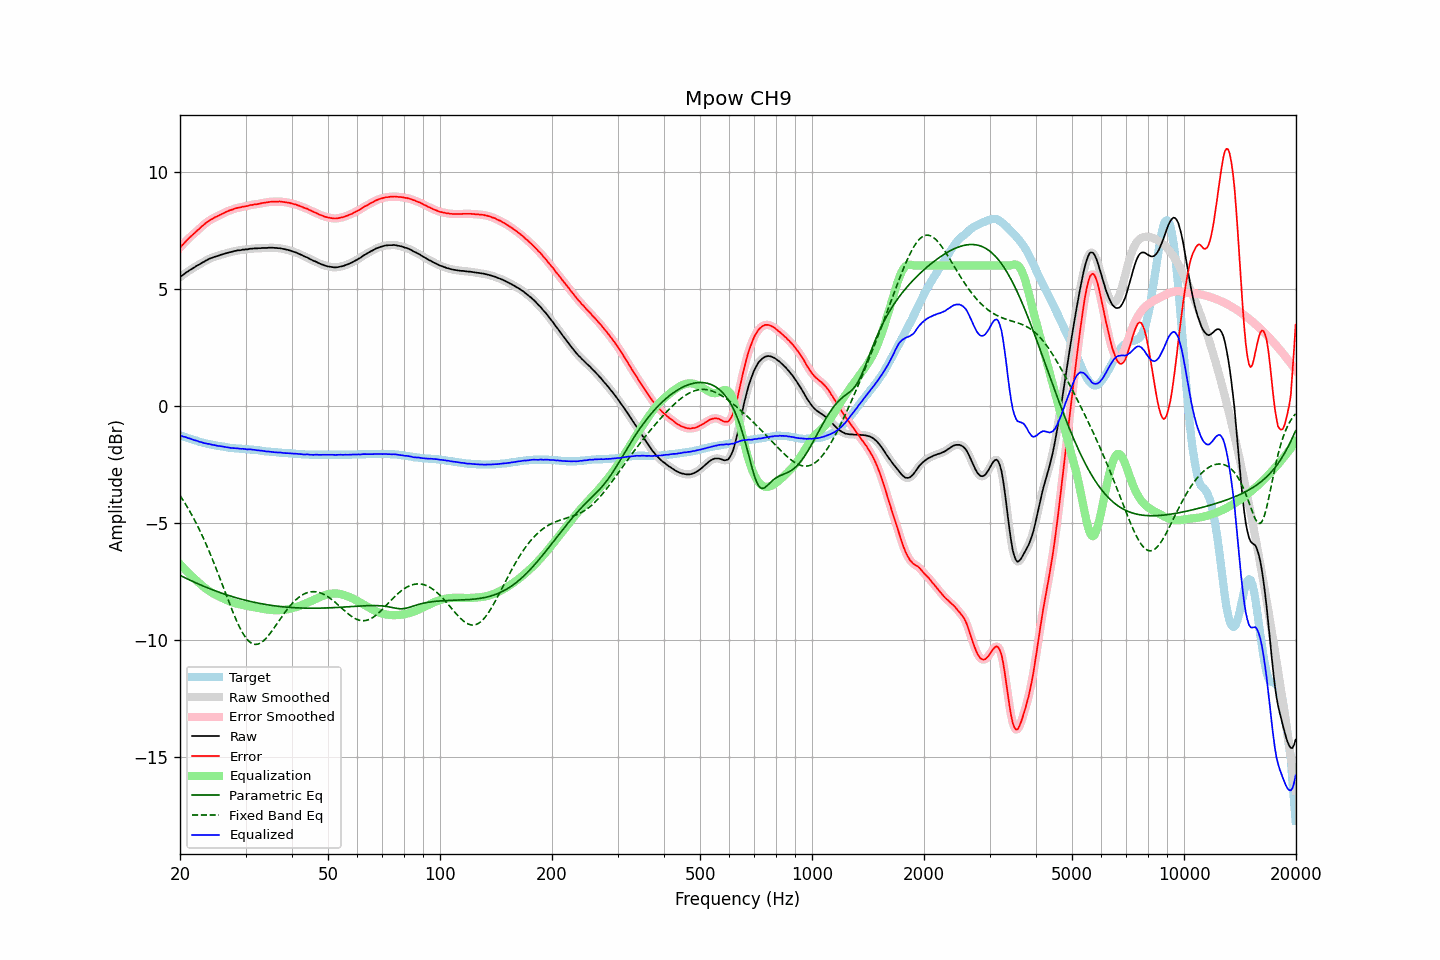

The data file committed next to this chart (first rows):
frequency, raw, error, smoothed, error_smoothed, equalization, parametric_eq, fixed_band_eq, equalized_raw, equalized_smoothed, target
20.00, 5.50, 6.76, 5.50, 6.76, -6.77, -7.24, -3.83, -1.27, -1.26, -1.26
20.20, 5.56, 6.84, 5.56, 6.84, -6.84, -7.28, -3.93, -1.28, -1.28, -1.28
20.40, 5.60, 6.91, 5.61, 6.92, -6.92, -7.31, -4.04, -1.31, -1.31, -1.31
20.61, 5.66, 6.99, 5.66, 6.99, -6.99, -7.35, -4.15, -1.33, -1.33, -1.33
20.81, 5.71, 7.06, 5.71, 7.06, -7.06, -7.38, -4.26, -1.35, -1.35, -1.35
21.02, 5.75, 7.13, 5.76, 7.13, -7.13, -7.41, -4.38, -1.37, -1.37, -1.38
21.23, 5.80, 7.20, 5.80, 7.20, -7.20, -7.44, -4.50, -1.39, -1.40, -1.40
21.44, 5.84, 7.26, 5.84, 7.26, -7.26, -7.48, -4.62, -1.42, -1.42, -1.42
21.66, 5.88, 7.32, 5.88, 7.32, -7.33, -7.51, -4.74, -1.44, -1.44, -1.44
21.87, 5.92, 7.38, 5.93, 7.39, -7.39, -7.54, -4.87, -1.47, -1.46, -1.46
22.09, 5.97, 7.45, 5.97, 7.45, -7.45, -7.57, -5.01, -1.48, -1.49, -1.48
22.31, 6.01, 7.51, 6.01, 7.51, -7.52, -7.60, -5.14, -1.50, -1.51, -1.50
22.54, 6.04, 7.57, 6.05, 7.58, -7.58, -7.63, -5.28, -1.54, -1.53, -1.53
22.76, 6.09, 7.64, 6.09, 7.64, -7.64, -7.66, -5.43, -1.55, -1.55, -1.55
22.99, 6.13, 7.70, 6.13, 7.70, -7.70, -7.69, -5.57, -1.57, -1.57, -1.57
23.22, 6.16, 7.75, 6.17, 7.76, -7.76, -7.72, -5.72, -1.59, -1.59, -1.59
23.45, 6.21, 7.81, 6.21, 7.81, -7.81, -7.75, -5.88, -1.60, -1.60, -1.60
23.69, 6.24, 7.86, 6.25, 7.86, -7.86, -7.78, -6.04, -1.62, -1.62, -1.62
23.92, 6.28, 7.91, 6.28, 7.91, -7.91, -7.80, -6.20, -1.63, -1.63, -1.63
24.16, 6.31, 7.96, 6.31, 7.96, -7.95, -7.83, -6.36, -1.64, -1.64, -1.65
24.40, 6.33, 7.99, 6.34, 8.00, -8.00, -7.86, -6.53, -1.66, -1.66, -1.66
24.65, 6.36, 8.03, 6.36, 8.03, -8.03, -7.88, -6.70, -1.67, -1.67, -1.67
24.89, 6.38, 8.07, 6.38, 8.07, -8.07, -7.91, -6.87, -1.69, -1.69, -1.69
25.14, 6.40, 8.10, 6.40, 8.10, -8.10, -7.93, -7.05, -1.70, -1.70, -1.70
25.39, 6.42, 8.13, 6.43, 8.14, -8.14, -7.96, -7.22, -1.72, -1.71, -1.71
25.65, 6.45, 8.17, 6.45, 8.17, -8.17, -7.98, -7.40, -1.72, -1.72, -1.72
25.91, 6.47, 8.20, 6.47, 8.20, -8.21, -8.01, -7.58, -1.73, -1.73, -1.73
26.16, 6.49, 8.23, 6.49, 8.24, -8.24, -8.03, -7.77, -1.74, -1.74, -1.74
26.43, 6.51, 8.27, 6.51, 8.27, -8.27, -8.06, -7.95, -1.76, -1.76, -1.76
26.69, 6.53, 8.30, 6.53, 8.30, -8.30, -8.08, -8.13, -1.77, -1.77, -1.77
26.96, 6.55, 8.33, 6.55, 8.33, -8.33, -8.10, -8.31, -1.78, -1.78, -1.78
27.23, 6.57, 8.36, 6.57, 8.36, -8.36, -8.12, -8.49, -1.79, -1.79, -1.79
27.50, 6.58, 8.38, 6.59, 8.38, -8.38, -8.14, -8.66, -1.80, -1.80, -1.80
27.77, 6.60, 8.40, 6.60, 8.41, -8.41, -8.16, -8.83, -1.81, -1.81, -1.80
28.05, 6.62, 8.43, 6.62, 8.43, -8.43, -8.19, -9.00, -1.81, -1.81, -1.81
28.33, 6.63, 8.45, 6.64, 8.45, -8.45, -8.21, -9.16, -1.82, -1.81, -1.82
28.62, 6.65, 8.47, 6.65, 8.47, -8.47, -8.22, -9.31, -1.82, -1.82, -1.82
28.90, 6.65, 8.48, 6.66, 8.48, -8.48, -8.24, -9.45, -1.83, -1.83, -1.83
29.19, 6.66, 8.49, 6.67, 8.50, -8.50, -8.26, -9.59, -1.84, -1.83, -1.83
29.48, 6.68, 8.52, 6.68, 8.51, -8.51, -8.28, -9.71, -1.83, -1.84, -1.84
29.78, 6.68, 8.52, 6.68, 8.53, -8.53, -8.30, -9.82, -1.85, -1.84, -1.84
30.08, 6.69, 8.54, 6.69, 8.54, -8.54, -8.32, -9.92, -1.85, -1.85, -1.85
30.38, 6.69, 8.54, 6.70, 8.55, -8.56, -8.33, -10.00, -1.86, -1.86, -1.85
30.68, 6.71, 8.57, 6.71, 8.57, -8.57, -8.35, -10.07, -1.86, -1.86, -1.86
30.99, 6.72, 8.59, 6.72, 8.58, -8.58, -8.37, -10.13, -1.86, -1.86, -1.87
31.30, 6.72, 8.59, 6.73, 8.60, -8.59, -8.38, -10.16, -1.87, -1.87, -1.87
31.61, 6.73, 8.61, 6.73, 8.61, -8.61, -8.40, -10.19, -1.87, -1.88, -1.88
31.93, 6.73, 8.62, 6.73, 8.62, -8.62, -8.41, -10.20, -1.89, -1.89, -1.89
32.24, 6.73, 8.62, 6.74, 8.63, -8.63, -8.42, -10.19, -1.90, -1.90, -1.89
32.57, 6.74, 8.64, 6.74, 8.64, -8.64, -8.44, -10.17, -1.90, -1.91, -1.90
32.89, 6.74, 8.65, 6.75, 8.65, -8.66, -8.45, -10.14, -1.91, -1.91, -1.91
33.22, 6.75, 8.67, 6.75, 8.67, -8.67, -8.46, -10.10, -1.92, -1.92, -1.92
33.55, 6.75, 8.68, 6.75, 8.68, -8.68, -8.48, -10.04, -1.93, -1.93, -1.93
33.89, 6.75, 8.69, 6.75, 8.69, -8.69, -8.49, -9.97, -1.94, -1.94, -1.94
34.23, 6.75, 8.70, 6.76, 8.70, -8.70, -8.50, -9.90, -1.95, -1.95, -1.95
34.57, 6.76, 8.71, 6.76, 8.71, -8.71, -8.51, -9.82, -1.95, -1.95, -1.95
34.92, 6.76, 8.72, 6.76, 8.72, -8.72, -8.52, -9.73, -1.96, -1.96, -1.96
35.27, 6.76, 8.73, 6.76, 8.73, -8.73, -8.53, -9.64, -1.96, -1.96, -1.97
35.62, 6.76, 8.73, 6.76, 8.73, -8.73, -8.54, -9.54, -1.97, -1.97, -1.97
35.97, 6.75, 8.73, 6.76, 8.73, -8.74, -8.55, -9.45, -1.98, -1.98, -1.98
... 635 more rows
